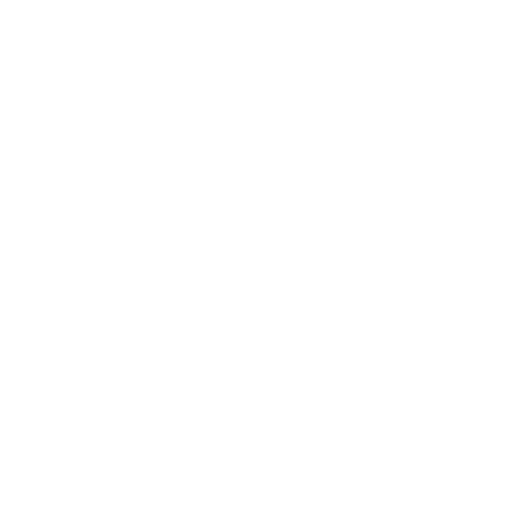
t = 0.00 s
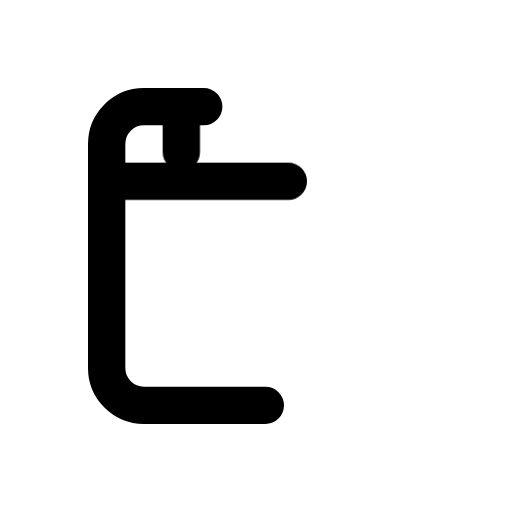
t = 0.44 s
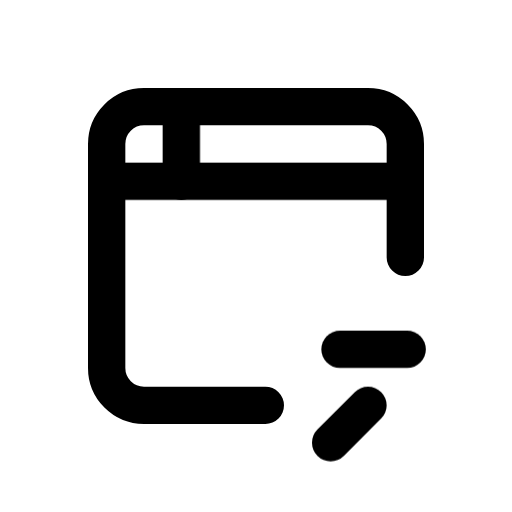
t = 0.86 s
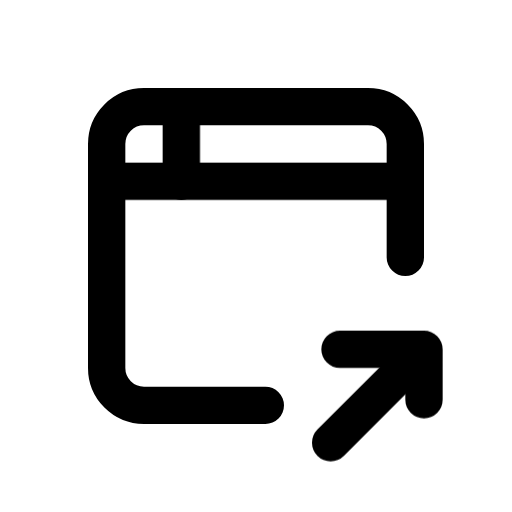
t = 1.15 s
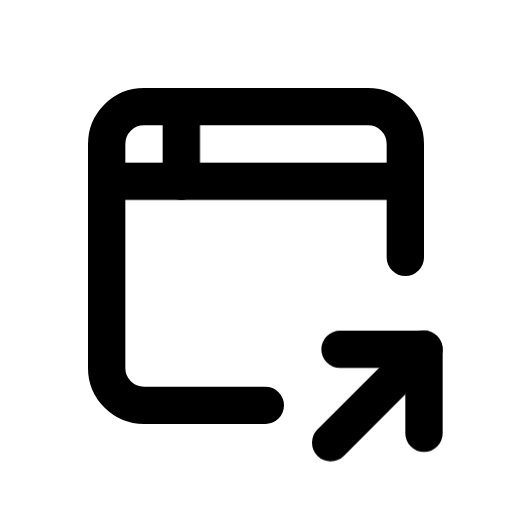
t = 1.69 s
t = 2.09 s: frame unchanged from t = 1.69 s, image omitted

The animated SVG that drew these frames (rendered in a browser with its animation timeline set to each time). Animation: 2 CSS @keyframes rules; one cycle of 2.40 s, repeats indefinitely.

<svg xmlns="http://www.w3.org/2000/svg" width="24" height="24" fill="none" stroke="currentColor" stroke-linecap="round" stroke-linejoin="round" stroke-width="2" viewBox="0 0 24 24">
    <!-- Generated by scripts/icon-expansion/generate.mjs -->
    <!-- Adapted from Tabler Icons 3.34.1.
MIT License

Copyright (c) 2020-2024 Paweł Kuna

Permission is hereby granted, free of charge, to any person obtaining a copy
of this software and associated documentation files (the "Software"), to deal
in the Software without restriction, including without limitation the rights
to use, copy, modify, merge, publish, distribute, sublicense, and/or sell
copies of the Software, and to permit persons to whom the Software is
furnished to do so, subject to the following conditions:

The above copyright notice and this permission notice shall be included in all
copies or substantial portions of the Software.

THE SOFTWARE IS PROVIDED "AS IS", WITHOUT WARRANTY OF ANY KIND, EXPRESS OR
IMPLIED, INCLUDING BUT NOT LIMITED TO THE WARRANTIES OF MERCHANTABILITY,
FITNESS FOR A PARTICULAR PURPOSE AND NONINFRINGEMENT. IN NO EVENT SHALL THE
AUTHORS OR COPYRIGHT HOLDERS BE LIABLE FOR ANY CLAIM, DAMAGES OR OTHER
LIABILITY, WHETHER IN AN ACTION OF CONTRACT, TORT OR OTHERWISE, ARISING FROM,
OUT OF OR IN CONNECTION WITH THE SOFTWARE OR THE USE OR OTHER DEALINGS IN THE
SOFTWARE. -->
    <style>
        @media (prefers-reduced-motion: no-preference) {
            @keyframes ira-design-browser-share-row-0 { 0% { stroke-dashoffset: 1; opacity: 0; } 1% { opacity: 1; } 30%, 87% { stroke-dashoffset: 0; opacity: 1; } 100% { stroke-dashoffset: 0; opacity: 0; } }
            [data-ira-design-reveal="browser-share"] [data-design-ink="row-0"] { stroke-dasharray: 1 1; animation: ira-design-browser-share-row-0 2.4s linear infinite; }
            @keyframes ira-design-browser-share-row-2 { 0%, 24% { stroke-dashoffset: 1; opacity: 0; } 25% { opacity: 1; } 54%, 87% { stroke-dashoffset: 0; opacity: 1; } 100% { stroke-dashoffset: 0; opacity: 0; } }
            [data-ira-design-reveal="browser-share"] [data-design-ink="row-2"] { stroke-dasharray: 1 1; animation: ira-design-browser-share-row-2 2.4s linear infinite; }
        }
    </style>
    <g data-ira-design-reveal="browser-share" data-design-kind="box"><g transform="translate(1.5 1.5) scale(.875)"><path data-design-ink="row-0" pathLength="1" d="M4 8L20 8"/><path data-design-ink="row-0" pathLength="1" d="M12.5 20L6 20A2 2 0 0 1 4 18L4 6A2 2 0 0 1 6 4L18 4A2 2 0 0 1 20 6L20 13"/><path data-design-ink="row-0" pathLength="1" d="M8 4L8 8"/><path data-design-ink="row-2" pathLength="1" d="M16 22L21 17"/></g><g transform="translate(1.5 1.5) scale(.875)"><path data-design-ink="row-2" pathLength="1" d="M16.5 17L21 17L21 21.5"/></g></g>
</svg>
